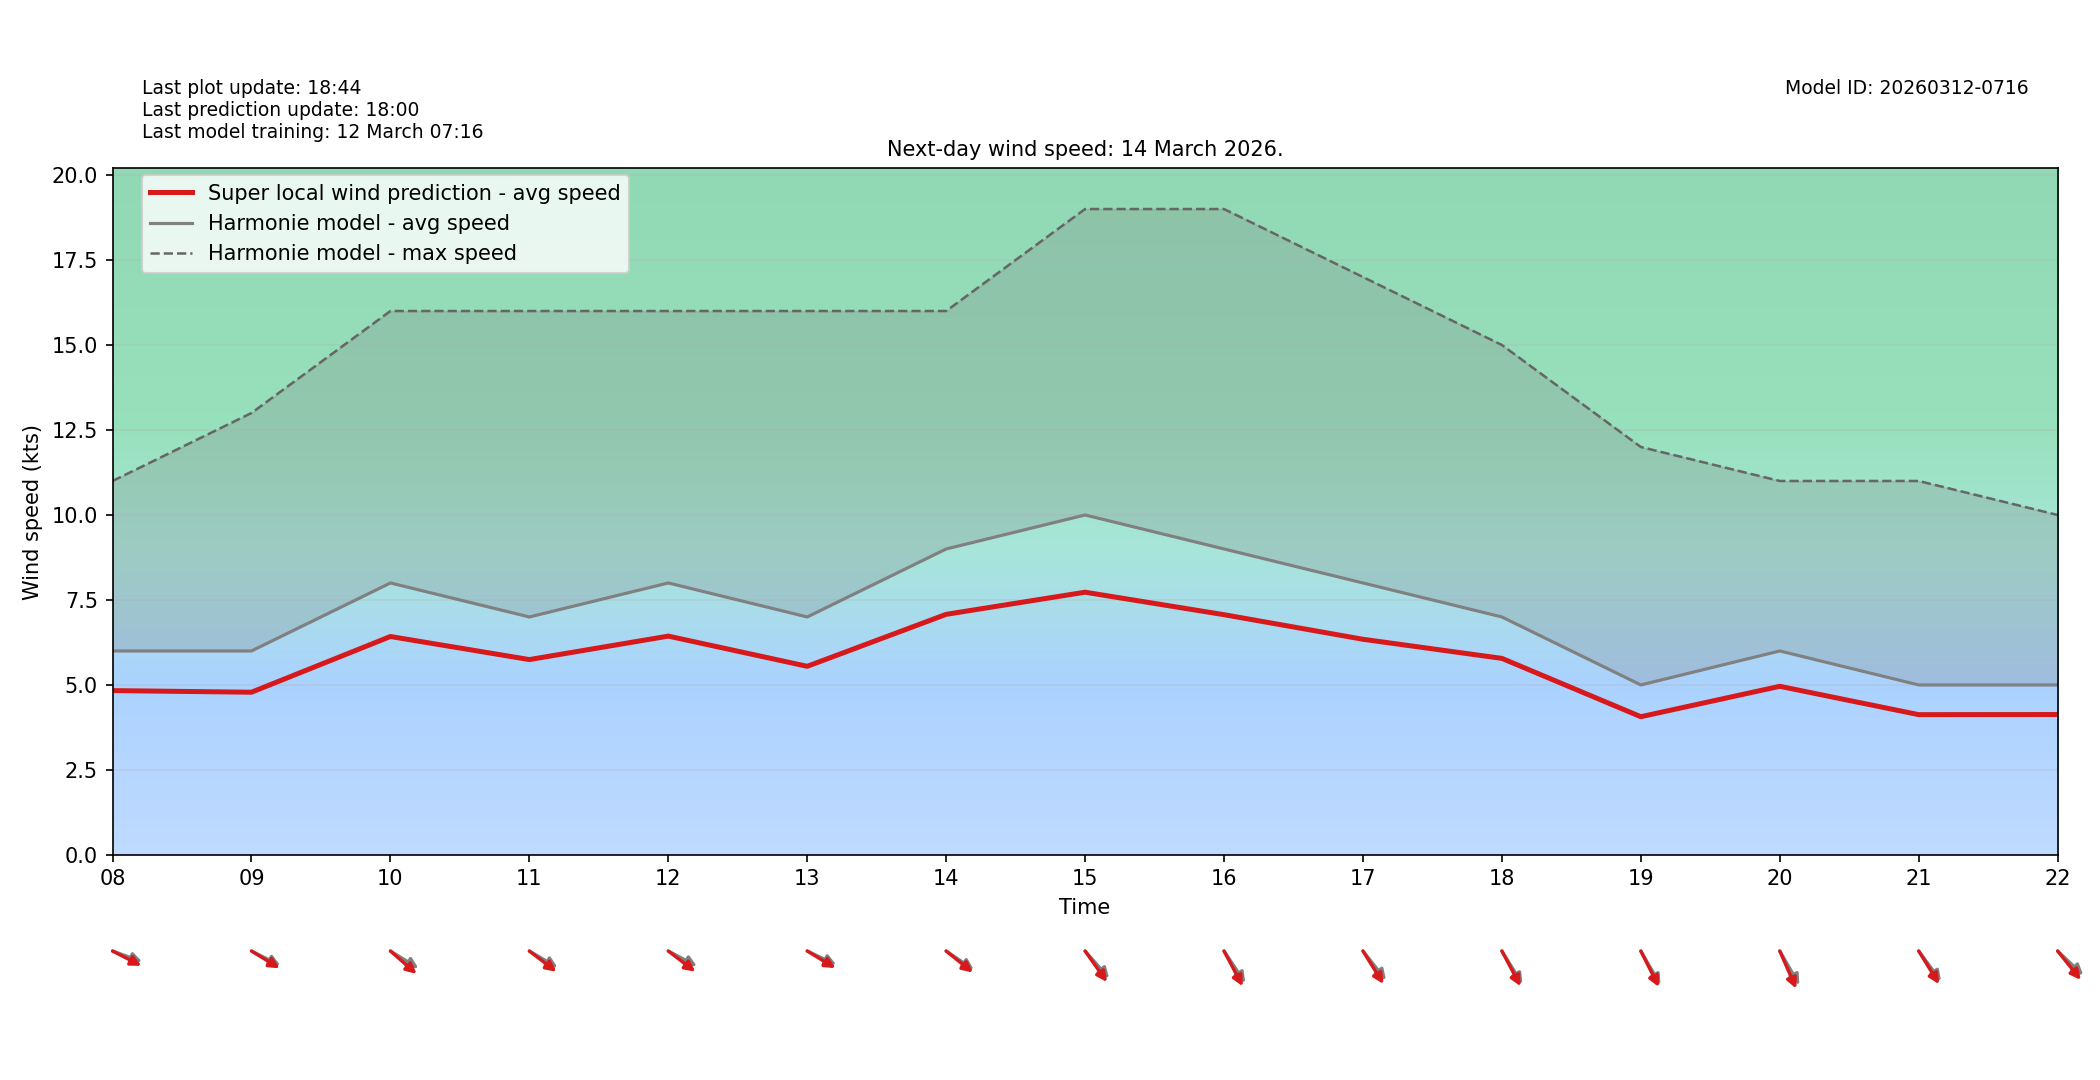

Values plotted in this chart, from the file beside it:
target_time_utc, hour_utc, forecast_wind_speed, lstm_pred_wind_speed, delta_speed_lstm_minus_forecast, forecast_wind_dir_deg, lstm_pred_wind_dir_deg, delta_dir_lstm_minus_forecast
2026-03-14T00:00:00Z, 00, 8.0, 6.563, -1.437, 201.0, 207, 6.035
2026-03-14T01:00:00Z, 01, 5.0, 4.248, -0.7515, 208.0, 212.6, 4.616
2026-03-14T02:00:00Z, 02, 7.0, 5.988, -1.012, 204.0, 208.5, 4.536
2026-03-14T03:00:00Z, 03, 4.0, 3.455, -0.5454, 197.0, 201.9, 4.892
2026-03-14T04:00:00Z, 04, 4.0, 3.36, -0.6404, 203.0, 207.9, 4.942
2026-03-14T05:00:00Z, 05, 4.0, 3.296, -0.7041, 191.0, 195, 3.99
2026-03-14T06:00:00Z, 06, 2.0, 1.727, -0.2726, 202.0, 208.2, 6.179
2026-03-14T07:00:00Z, 07, 4.0, 3.173, -0.827, 273.0, 276.7, 3.686
2026-03-14T08:00:00Z, 08, 6.0, 4.833, -1.167, 284.0, 289.4, 5.413
2026-03-14T09:00:00Z, 09, 6.0, 4.786, -1.214, 289.0, 292.9, 3.85
2026-03-14T10:00:00Z, 10, 8.0, 6.425, -1.575, 293.0, 300.9, 7.935
2026-03-14T11:00:00Z, 11, 7.0, 5.746, -1.254, 292.0, 297.7, 5.702
2026-03-14T12:00:00Z, 12, 8.0, 6.436, -1.564, 290.0, 297.7, 7.687
2026-03-14T13:00:00Z, 13, 7.0, 5.548, -1.452, 288.0, 292.6, 4.619
2026-03-14T14:00:00Z, 14, 9.0, 7.077, -1.923, 295.0, 298.9, 3.852
2026-03-14T15:00:00Z, 15, 10.0, 7.728, -2.272, 308.0, 314.1, 6.147
2026-03-14T16:00:00Z, 16, 9.0, 7.067, -1.933, 316.0, 322.3, 6.28
2026-03-14T17:00:00Z, 17, 8.0, 6.343, -1.657, 311.0, 317.7, 6.73
2026-03-14T18:00:00Z, 18, 7.0, 5.781, -1.219, 318.0, 322.3, 4.275
2026-03-14T19:00:00Z, 19, 5.0, 4.065, -0.9347, 320.0, 323.7, 3.73
2026-03-14T20:00:00Z, 20, 6.0, 4.96, -1.04, 320.0, 327.4, 7.395
2026-03-14T21:00:00Z, 21, 5.0, 4.126, -0.8739, 313.0, 318, 5.033
2026-03-14T22:00:00Z, 22, 5.0, 4.13, -0.8701, 303.0, 310.4, 7.416
2026-03-14T23:00:00Z, 23, 4.0, 3.311, -0.6894, 307.0, 312.6, 5.637
